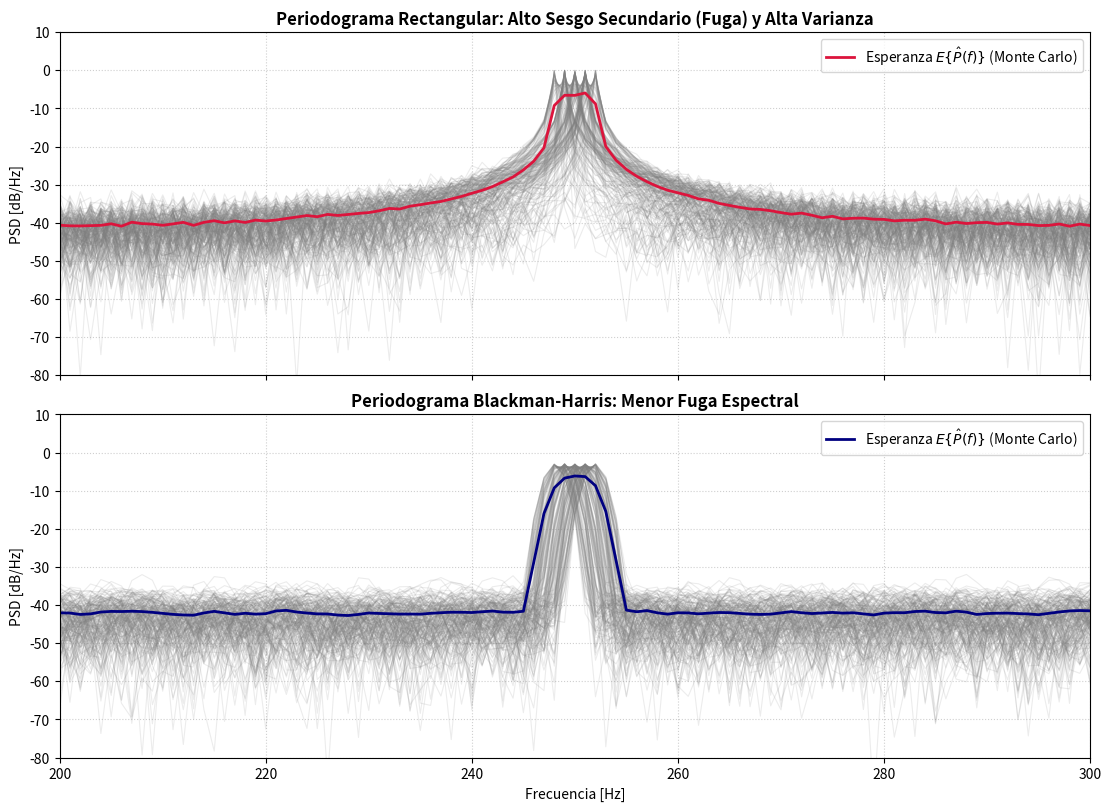
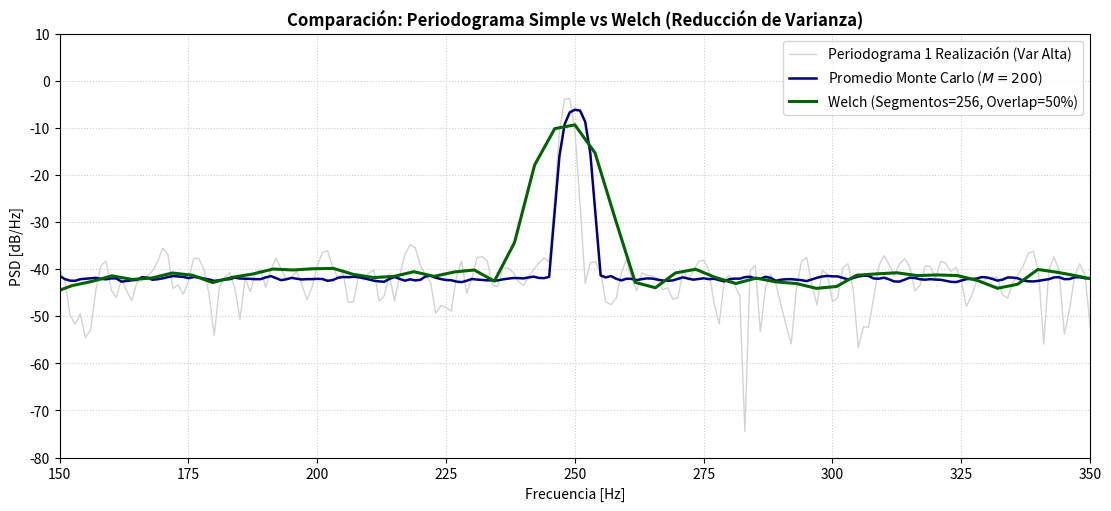

These figures' Python source, in order:
import numpy as np                      # Librería para cálculo numérico y manipulación de arreglos
import matplotlib.pyplot as plt          # Librería para la generación de gráficos
import scipy.signal.windows as sp        # Módulo de SciPy para diseñar ventanas digitales
from scipy.signal import welch           # Función de SciPy para calcular la PSD por el método de Welch

# =============================================================================
# 1. PARÁMETROS GENERALES DE LA SIMULACIÓN
# =============================================================================
fs = 1000.0         # Frecuencia de muestreo en Hz (1000 muestras por segundo)
N = 1000            # Largo de la señal temporal y de la FFT (T = N/fs = 1 segundo)
M = 200             # Cantidad de realizaciones Monte Carlo (experimentos independientes)
a = 2               # Rango máximo de desintonía en bins de frecuencia (±2 df)
v_max = np.sqrt(2)  # Amplitud de la sinusoide elegida para que la potencia sea igual a 1 W
snr_db = 15         # Relación Señal a Ruido deseada expresada en decibeles [dB]

df = fs / N                           # Resolución espectral elemental (distancia en Hz entre bins de FFT: 1 Hz)
frec = np.fft.rfftfreq(N, d=1/fs)     # Vector con las frecuencias reales para la FFT unilateral (0 a fs/2)

# =============================================================================
# 2. GENERACIÓN DE REALIZACIONES MONTE CARLO (CON RUIDO)
# =============================================================================
tt = np.arange(N)[:, None]  # Crea un vector de muestras de 0 a N-1 con forma (N, 1) para operar en matrices

# Genera M frecuencias con una pequeña desviación aleatoria uniforme entre -a y +a
fr = np.random.uniform(-a, a, size=(1, M))  # Matriz de dimensión (1, M) con valores aleatorios

# Calcula el valor de frecuencia f0 para cada realización alrededor de fs/4 (250 Hz)
ff = (fs / 4) + fr * df  # Matriz de (1, M) con las frecuencias exactas de cada experimento

# Genera las M sinusoides de forma simultánea aplicando la ecuación temporal en matriz (N, M)
xx_pura = v_max * np.sin(2 * np.pi * ff * tt / fs)  # Dimensión final: N filas por M columnas

# Cálculo de la potencia del ruido para obtener la SNR deseada
p_senial = (v_max**2) / 2                    # Potencia de una sinusoide pura: Vamp^2 / 2 = (sqrt(2))^2 / 2 = 1 W
p_ruido = p_senial / (10**(snr_db / 10))      # Potencia del ruido despejada de la fórmula SNR [dB]

# Genera ruido blanco gaussiano aleatorio con media 0 y la varianza ajustada a la potencia calculada
ruido = np.random.normal(0, np.sqrt(p_ruido), size=(N, M))  # Matriz de ruido con dimensión (N, M)

# Suma el ruido aditivo a las señales sinusoidales puras
xx = xx_pura + ruido  # Matriz final de señales con ruido para trabajar en Monte Carlo

# =============================================================================
# 3. ESTIMACIÓN ESPECTRAL: PERIODOGRAMA VENTANADO (HOLTON CAP. 14)
# =============================================================================

def estimar_periodograma(x, ventana, fs):
    """
    Función que calcula la Densidad Espectral de Potencia (PSD) unilateral
    escalada correctamente por el factor de potencia de la ventana (U).
    """
    N, M = x.shape              # Obtiene las dimensiones de la matriz de entrada (N muestras, M realizaciones)
    w = ventana[:, None]        # Convierte el vector de ventana unidimensional en un vector columna de (N, 1)
    
    # Factor de corrección de energía de la ventana: U = (1/N) * sum(w[n]^2)
    U = np.mean(w**2)           # Calcula el promedio de la ventana al cuadrado
    
    # Multiplica cada señal de la columna por la ventana correspondiente (enventanado temporal)
    x_w = x * w                 # Operación elemento a elemento broadcastizada (N, M)
    
    # Calcula la FFT real unilateral a lo largo del eje 0 (columnas)
    X = np.fft.rfft(x_w, axis=0)  # Devuelve una matriz compleja de (N/2 + 1, M)
    
    # Ecuación del Periodograma Modificado: PSD = |X|^2 / (N * fs * U)
    PSD = (np.abs(X)**2) / (N * fs * U)  # PSD expresada en W/Hz
    
    # Multiplica por 2 todas las frecuencias excepto DC y Nyquist para recuperar la potencia unilateral
    PSD[1:-1, :] *= 2.0         # Cumple con el Teorema de Parseval
    
    return PSD                  # Devuelve la matriz de PSD calculada (frecuencias x realizaciones)

# Genera la ventana Rectangular (vector de N unos)
w_rect = np.ones(N)  

# Llama a la función para calcular el periodograma de las M realizaciones usando la ventana Rectangular
psd_rect = estimar_periodograma(xx, w_rect, fs)

# Genera la ventana de Blackman-Harris de N puntos
w_bmh = sp.blackmanharris(N)  

# Llama a la función para calcular el periodograma de las M realizaciones usando Blackman-Harris
psd_bmh = estimar_periodograma(xx, w_bmh, fs)

# =============================================================================
# 4. MÉTODOS DE REDUCCIÓN DE VARIANZA: ESTIMADOR DE WELCH
# =============================================================================
nperseg = 256  # Define la longitud de cada sub-bloque/segmento en los que se dividirá la señal (256 muestras)

# Aplica la función Welch de SciPy a la primera realización (columna 0 de la matriz xx)
frec_welch, psd_welch = welch(xx[:, 0], fs=fs, window='blackmanharris', 
                              nperseg=nperseg, noverlap=nperseg//2)
# noverlap=nperseg//2 establece una superposición del 50% entre sub-bloques adyacentes

# =============================================================================
# 5. CÁLCULO DE PROMEDIOS Y VARIANZA (ESTADÍSTICA MONTE CARLO)
# =============================================================================
# Estima el valor esperado E{P_hat(f)} calculando el promedio sobre el eje de las M realizaciones (axis=1)
media_psd_rect = np.mean(psd_rect, axis=1)  # Promedio del periodograma rectangular
media_psd_bmh = np.mean(psd_bmh, axis=1)    # Promedio del periodograma Blackman-Harris

# Calcula la varianza estadística del estimador en cada bin de frecuencia
var_psd_rect = np.var(psd_rect, axis=1)      # Varianza del periodograma rectangular
var_psd_bmh = np.var(psd_bmh, axis=1)        # Varianza del periodograma Blackman-Harris

# Conversión de las matrices y promedios a escala logarítmica (dB/Hz) para visualización
psd_rect_db = 10 * np.log10(psd_rect + 1e-12)      # Periodograma rectangular de las M realizaciones en dB
psd_bmh_db = 10 * np.log10(psd_bmh + 1e-12)        # Periodograma Blackman-Harris de las M realizaciones en dB

media_rect_db = 10 * np.log10(media_psd_rect + 1e-12)  # Promedio esperatorio en dB (Rectangular)
media_bmh_db = 10 * np.log10(media_psd_bmh + 1e-12)    # Promedio esperatorio en dB (Blackman-Harris)
psd_welch_db = 10 * np.log10(psd_welch + 1e-12)        # Estimación espectral por Welch en dB

# =============================================================================
# 6. VISUALIZACIÓN COMPLETA
# =============================================================================

# Crea la Figura 1 con dos subgráficos alineados verticalmente que comparten el eje X
fig1, (ax1, ax2) = plt.subplots(2, 1, figsize=(11, 8), sharex=True, layout="constrained")

# Subgráfico 1: Grafica las M realizaciones del periodograma rectangular en color gris transparente
ax1.plot(frec, psd_rect_db, color='gray', alpha=0.15, lw=0.8)
# Dibuja la curva roja que representa el promedio esperado (Esperanza)
ax1.plot(frec, media_rect_db, color='crimson', lw=2, label=r'Esperanza $E\{\hat{P}(f)\}$ (Monte Carlo)')
ax1.set_title("Periodograma Rectangular: Alto Sesgo Secundario (Fuga) y Alta Varianza", fontweight='bold')
ax1.set_ylabel("PSD [dB/Hz]")            # Titula el eje Y
ax1.set_ylim([-80, 10])                   # Define el límite vertical en dB
ax1.set_xlim([200, 300])                  # Realiza un zoom en la banda de frecuencia de interés [200, 300] Hz
ax1.grid(True, linestyle=':', alpha=0.6) # Enciende la grilla del gráfico
ax1.legend(loc='upper right')             # Ubica la leyenda explicativa arriba a la derecha

# Subgráfico 2: Grafica las M realizaciones del periodograma Blackman-Harris en gris transparente
ax2.plot(frec, psd_bmh_db, color='gray', alpha=0.15, lw=0.8)
# Dibuja la curva azul marino que representa el promedio esperado (Esperanza)
ax2.plot(frec, media_bmh_db, color='navy', lw=2, label=r'Esperanza $E\{\hat{P}(f)\}$ (Monte Carlo)')
ax2.set_title("Periodograma Blackman-Harris: Menor Fuga Espectral", fontweight='bold')
ax2.set_ylabel("PSD [dB/Hz]")            # Titula el eje Y
ax2.set_xlabel("Frecuencia [Hz]")        # Titula el eje X
ax2.set_ylim([-80, 10])                   # Límite vertical
ax2.set_xlim([200, 300])                  # Zoom en frecuencia
ax2.grid(True, linestyle=':', alpha=0.6) # Grilla
ax2.legend(loc='upper right')             # Leyenda

# Crea la Figura 2 para la comparación del efecto del promediado y método de Welch
fig2, ax3 = plt.subplots(1, 1, figsize=(11, 5), layout="constrained")

# Grafica una sola realización del periodograma en gris para evidenciar la varianza
ax3.plot(frec, psd_bmh_db[:, 0], color='lightgray', lw=1, label='Periodograma 1 Realización (Var Alta)')
# Grafica el promedio Monte Carlo de 200 realizaciones
ax3.plot(frec, media_bmh_db, color='navy', lw=1.8, label=r'Promedio Monte Carlo ($M=200$)')
# Grafica la estimación obtenida con el método de Welch en color verde
ax3.plot(frec_welch, psd_welch_db, color='darkgreen', lw=2.2, label=f'Welch (Segmentos={nperseg}, Overlap=50%)')

ax3.set_title("Comparación: Periodograma Simple vs Welch (Reducción de Varianza)", fontweight='bold')
ax3.set_ylabel("PSD [dB/Hz]")            # Etiqueta Y
ax3.set_xlabel("Frecuencia [Hz]")        # Etiqueta X
ax3.set_ylim([-80, 10])                   # Límite vertical
ax3.set_xlim([150, 350])                  # Rango horizontal para observar el ancho de banda del pico
ax3.grid(True, linestyle=':', alpha=0.6) # Grilla
ax3.legend(loc='upper right')             # Leyenda

plt.show()                                # Muestra por pantalla las figuras generadas
